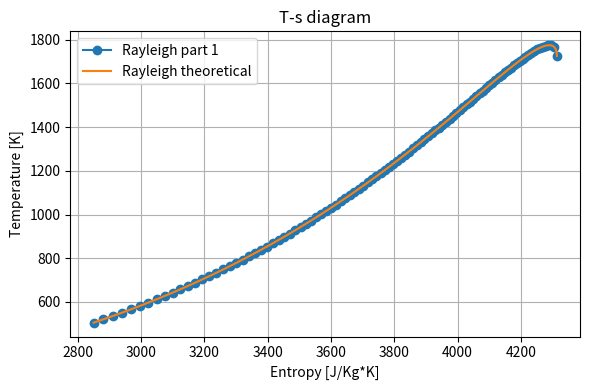

This chart was generated by the following Python code:
import matplotlib.pyplot as plt
import numpy as np
import pandas as pd
from scipy.optimize import fsolve


def T0_T0star_ratio_from_M(M, gamma=1.4):  # T01/T0*
    top = (2+(gamma-1)*M*M)*(1+gamma)*M*M
    bot = (1+gamma*M*M)**2
    return top/bot

def M_from_T0_T0star_ratio(ratio, gamma=1.4):
    def f(M, ratio, gamma):
        return ratio - T0_T0star_ratio_from_M(M, gamma)
    M_guess = np.array([0.5]*len(ratio))
    M = fsolve(f, M_guess, args=(ratio, gamma))
    return M

def T_ratio_from_M1_M2(M1, M2, gamma=1.4):  # T2/T1
    top = M2*(1+gamma*M1*M1)
    bot = M1*(1+gamma*M2*M2)
    return (top/bot)**2

def P_ratio_from_M1_M2(M1, M2, gamma=1.4):  # P2/P1
    top = 1+gamma*M1*M1
    bot = 1+gamma*M2*M2
    return top/bot

def rayleigh_curve(M1, M2, gamma=1.4):
    return (1+gamma*M1**2)/(1+gamma*M2**2)

# air constants
gamma = 1.4
R = 287.0  # J/Kg*K
cp = 1005  # J/Kg*K

diameter = 0.135  # m, diameter
T1 = 505  # K, inlet temperature
P1 = 360*1000  # Pa, inlet pressure
V1 = 110  # m/s, inlet velocity

samples = 100
s1 = 2850  # J/kg*K

# Does the rayleigh from the first part
Q = np.linspace(0, 6132, samples) * 1000  # W, heat added
area = 0.25*np.pi*diameter**2
rho1 = P1/(R*T1)
a1 = np.sqrt(gamma*R*T1)
M1 = V1/a1
T01 = T1 + (V1**2)/(2*cp)
m_dot = rho1*area*V1
q = Q/m_dot 
T02 = T01 + q/cp
T01_T0star_ratio = T0_T0star_ratio_from_M(M1, gamma=gamma)
T02_T0star_ratio = (T02/T01)*T01_T0star_ratio
M2 = M_from_T0_T0star_ratio(T02_T0star_ratio, gamma=gamma)
T0star = T01/T01_T0star_ratio
Q_max = m_dot*cp*(T0star-T01)
T2_T1_ratio = T_ratio_from_M1_M2(M1, M2, gamma=gamma)
T2 = T2_T1_ratio*T1
P2_P1_ratio = P_ratio_from_M1_M2(M1, M2, gamma=gamma)
P2 = P2_P1_ratio*P1
rho2 = P2/(R*T2)
a2 = np.sqrt(gamma*R*T2)
V2 = a2*M2
s2 = cp*np.log(T2_T1_ratio) - R*np.log(P2_P1_ratio) + s1

# theoretical rayleigh line
M2_rayleigh = np.linspace(M1, 1.0, samples)
P1_P2_rayleigh = rayleigh_curve(M1, M2_rayleigh, gamma=1.4)
T2_T1_rayleigh = P1_P2_rayleigh**2 * (M2_rayleigh/M1)**2
T2_rayleigh = T2_T1_rayleigh*T1
s2_rayleigh = cp*np.log(T2_T1_rayleigh) - R*np.log(P1_P2_rayleigh) + s1

# Plot this line
fig, ax = plt.subplots(nrows=1, ncols=1, figsize=(6,4))
ax.plot(s2, T2, label="Rayleigh part 1", marker="o")
ax.plot(s2_rayleigh, T2_rayleigh, label="Rayleigh theoretical")
ax.set_title("T-s diagram")
ax.set_xlabel("Entropy [J/Kg*K]")
ax.set_ylabel("Temperature [K]")
ax.grid()
ax.legend()
fig.tight_layout()
plt.show()
